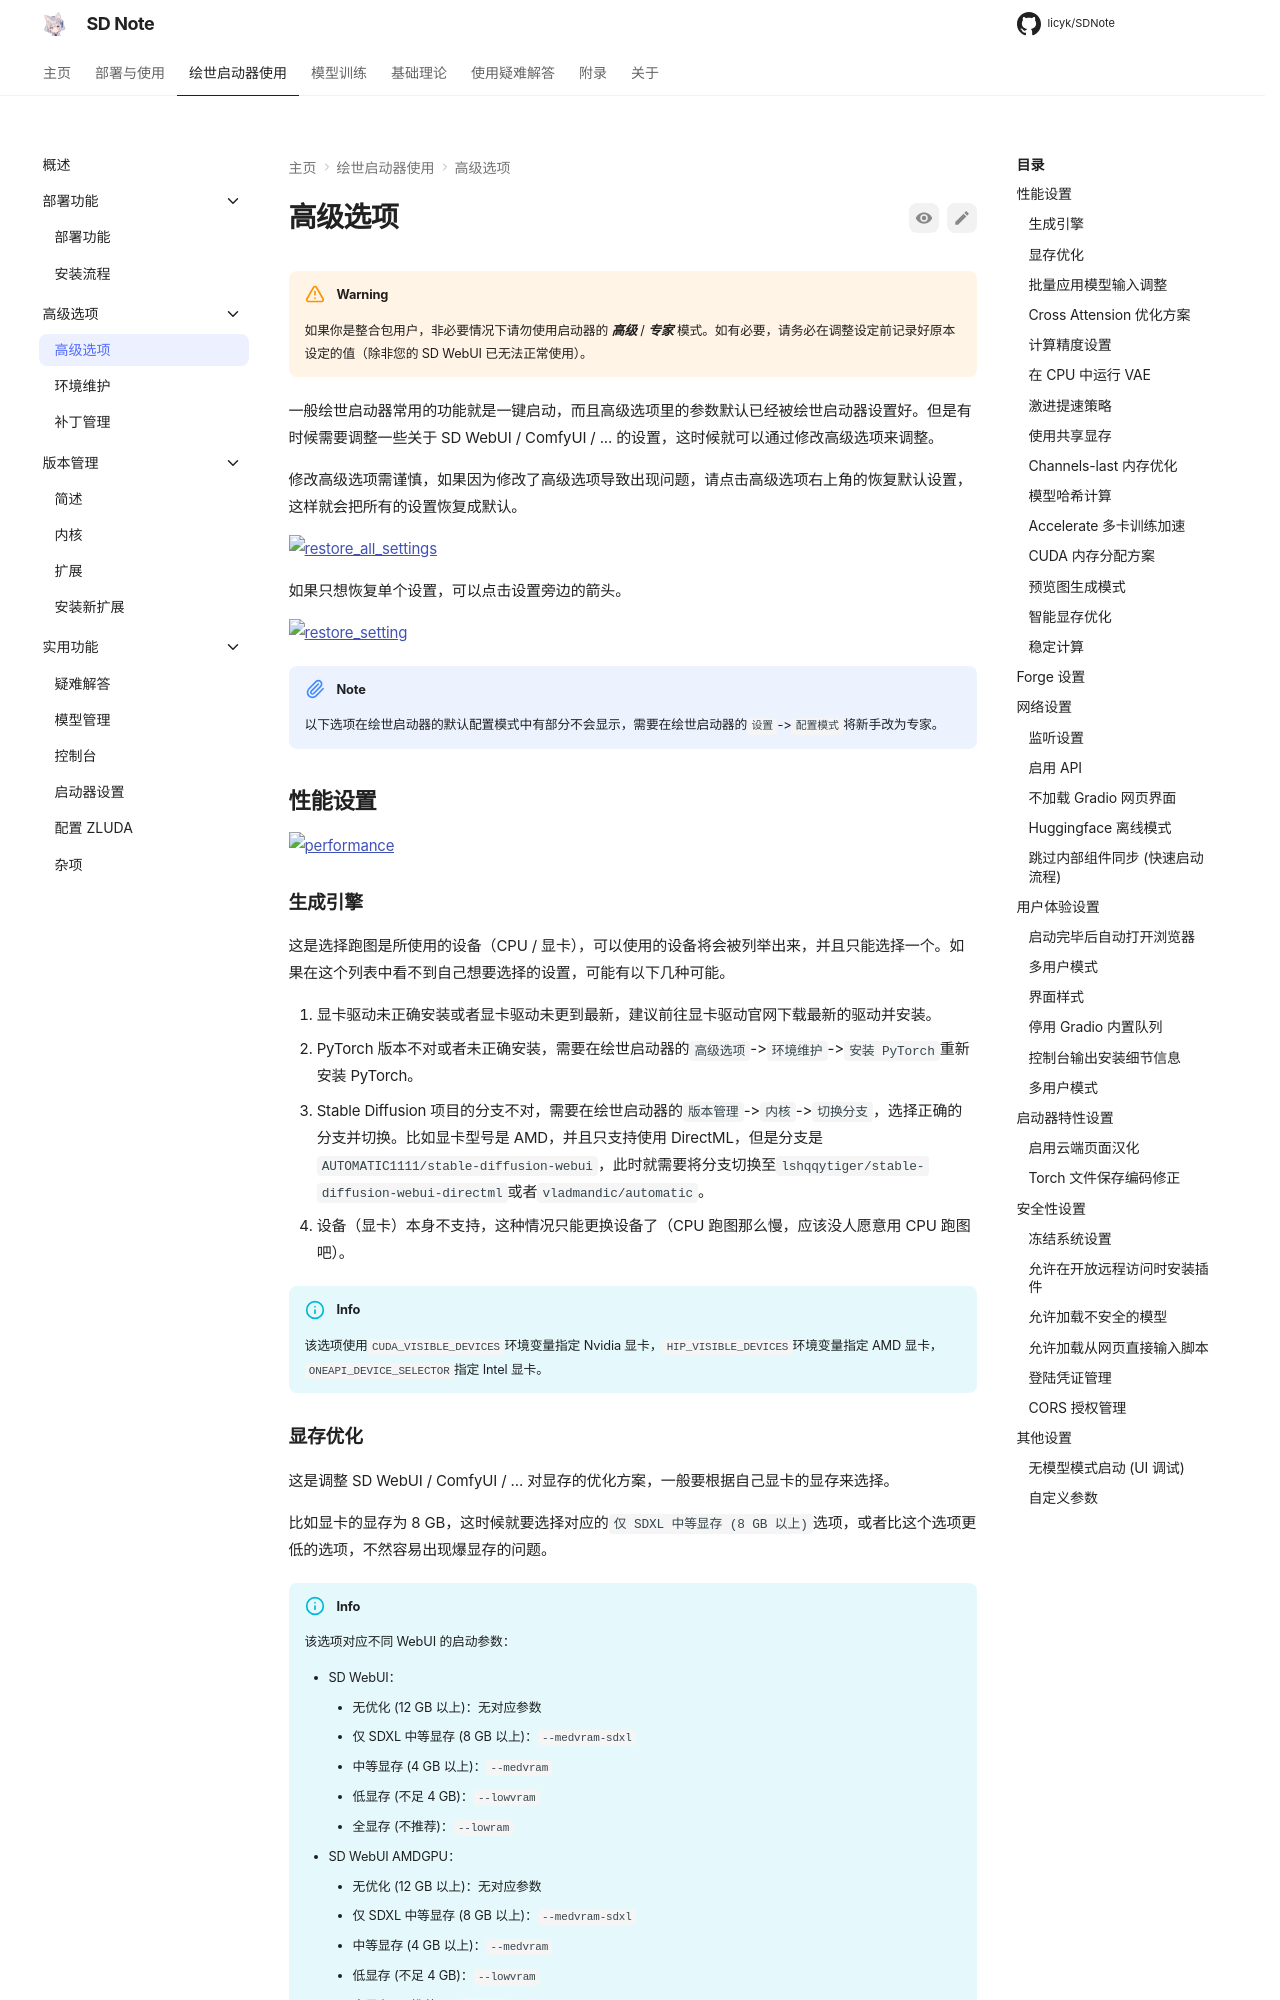

repository: licyk/SDNote · page: sd_launcher/advance/index.html · generator: mkdocs

# 高级选项
!!!warning
    如果你是整合包用户，非必要情况下请勿使用启动器的 ***高级*** / ***专家*** 模式。如有必要，请务必在调整设定前记录好原本设定的值（除非您的 SD WebUI 已无法正常使用）。
	
一般绘世启动器常用的功能就是一键启动，而且高级选项里的参数默认已经被绘世启动器设置好。但是有时候需要调整一些关于 SD WebUI / ComfyUI / ... 的设置，这时候就可以通过修改高级选项来调整。

修改高级选项需谨慎，如果因为修改了高级选项导致出现问题，请点击高级选项右上角的恢复默认设置，这样就会把所有的设置恢复成默认。

![restore_all_settings](../../assets/images/sd_launcher/advance/restore_all_settings.jpg)

如果只想恢复单个设置，可以点击设置旁边的箭头。

![restore_setting](../../assets/images/sd_launcher/advance/restore_setting.jpg)

!!!note
    以下选项在绘世启动器的默认配置模式中有部分不会显示，需要在绘世启动器的`设置`->`配置模式`将新手改为专家。


## 性能设置
![performance](../../assets/images/sd_launcher/advance/performance.jpg)


### 生成引擎
这是选择跑图是所使用的设备（CPU / 显卡），可以使用的设备将会被列举出来，并且只能选择一个。如果在这个列表中看不到自己想要选择的设置，可能有以下几种可能。

1. 显卡驱动未正确安装或者显卡驱动未更到最新，建议前往显卡驱动官网下载最新的驱动并安装。
2. PyTorch 版本不对或者未正确安装，需要在绘世启动器的`高级选项`->`环境维护`->`安装 PyTorch`重新安装 PyTorch。
3. Stable Diffusion 项目的分支不对，需要在绘世启动器的`版本管理`->`内核`->`切换分支`，选择正确的分支并切换。比如显卡型号是 AMD，并且只支持使用 DirectML，但是分支是`AUTOMATIC1111/stable-diffusion-webui`，此时就需要将分支切换至`lshqqytiger/stable-diffusion-webui-directml`或者`vladmandic/automatic`。
4. 设备（显卡）本身不支持，这种情况只能更换设备了（CPU 跑图那么慢，应该没人愿意用 CPU 跑图吧）。

!!!info
    该选项使用`CUDA_VISIBLE_DEVICES`环境变量指定 Nvidia 显卡，`HIP_VISIBLE_DEVICES`环境变量指定 AMD 显卡，`ONEAPI_DEVICE_SELECTOR`指定 Intel 显卡。
